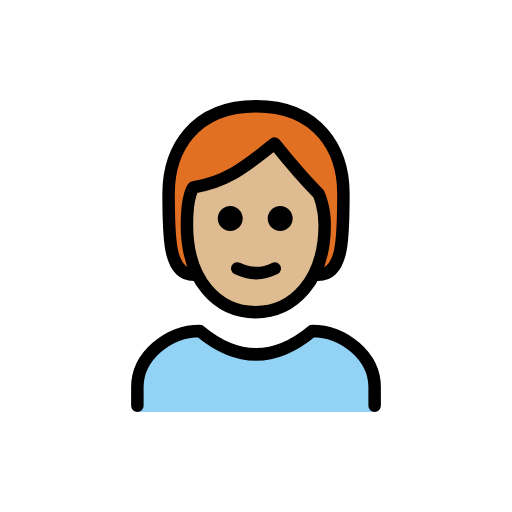
t = 0.00 s
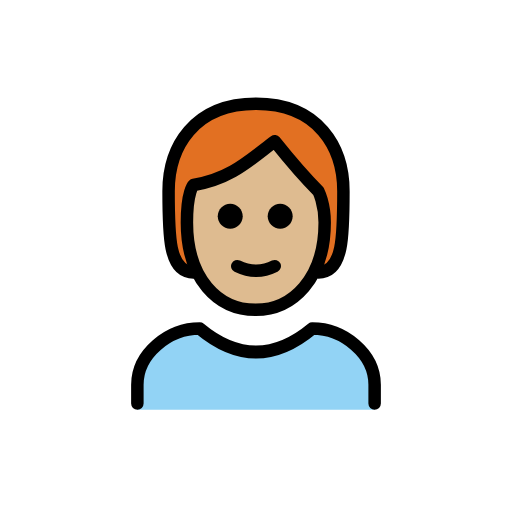
t = 0.48 s
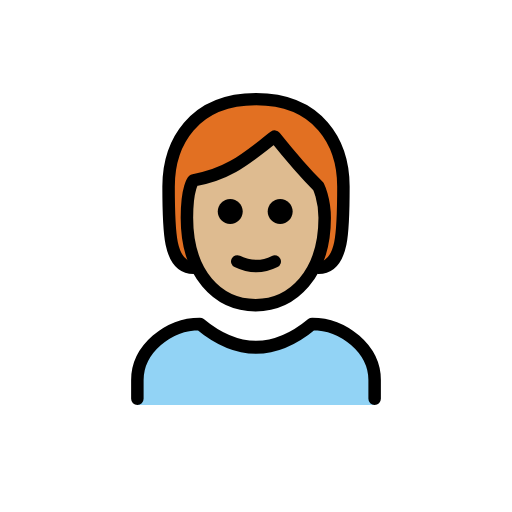
t = 1.43 s
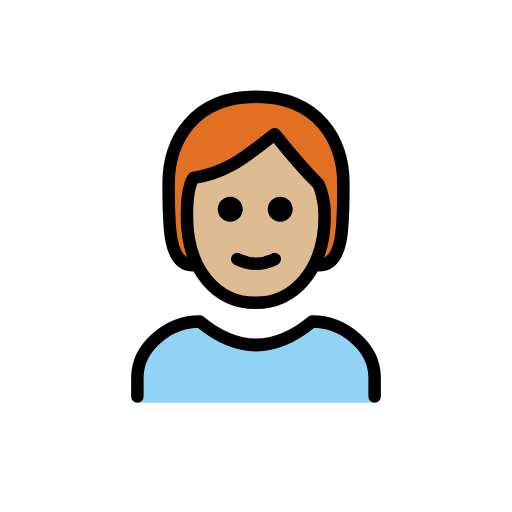
t = 1.90 s
t = 2.38 s: frame unchanged from t = 1.43 s, image omitted
t = 3.33 s: frame unchanged from t = 0.48 s, image omitted

The animated SVG that drew these frames (rendered in a browser with its animation timeline set to each time). Animation: 1 SMIL element (animateTransform=1); one cycle of 3.80 s, repeats indefinitely.

<?xml version='1.0' encoding='utf-8'?>
<svg xmlns="http://www.w3.org/2000/svg" id="emoji" viewBox="-5 -5 82 82" width="200" height="200" role="img">
  <title>OpenMoji: person: medium-light skin tone, red hair</title><g><g id="color">
    <path fill="#92D3F5" d="M17,61v-4c0-4.9941,5.0078-9,10-9c6,5,12,5,18,0c4.9941,0,10,4.0059,10,9v4" />
  </g>
  <g id="hair">
    <path fill="#E27022" d="M26,39c-4,0-4-6-4-13s4-14,14-14s14,7,14,14s0,13-4,13" />
  </g>
  <g id="skin">
    <path fill="#debb90" d="M24.9365,31c0,9,4.9365,14,11,14C41.873,45,47,40,47,31c0-3-1-5.0005-1-5.0005c-3-2.9995-7-8-7-8 c-4,3-7,6-13,7.0005C26,25,24.9365,25.9995,24.9365,31z" />
  </g>
  <g id="skin-shadow" />
  <g id="line">
    <path fill="none" stroke="#000000" stroke-linecap="round" stroke-linejoin="round" stroke-width="2" d="M26,39c-4,0-4-6-4-13 s4-14,14-14s14,7,14,14s0,13-4,13" />
    <path fill="none" stroke="#000000" stroke-linecap="round" stroke-linejoin="round" stroke-width="2" d="M17,60v-3 c0-4.9941,5.0078-9,10-9c6,5,12,5,18,0c4.9941,0,10,4.0059,10,9v3" />
    <path d="M41.873,30c0,1.1045-0.8955,2-2,2c-1.1044,0-2-0.8955-2-2s0.8956-2,2-2C40.9775,28,41.873,28.8955,41.873,30" />
    <path d="M33.873,30c0,1.1045-0.8955,2-2,2c-1.1044,0-2-0.8955-2-2s0.8956-2,2-2C32.9775,28,33.873,28.8955,33.873,30" />
    <path fill="none" stroke="#000000" stroke-linejoin="round" stroke-width="2" d="M24.9365,31c0,9,4.9365,14,11,14 C41.873,45,47,40,47,31c0-3-1-5.0005-1-5.0005c-3-2.9995-7-8-7-8c-4,3-7,6-13,7.0005C26,25,24.9365,25.9995,24.9365,31z" />
    <path fill="none" stroke="#000000" stroke-linecap="round" stroke-linejoin="round" stroke-width="2" d="M33,38 c1.9385,0.9385,4,1,6,0" />
  </g>
<animateTransform attributeName="transform" type="translate" values="0 0;0 -1.5;0 0" dur="3.8s" repeatCount="indefinite" /></g></svg>
